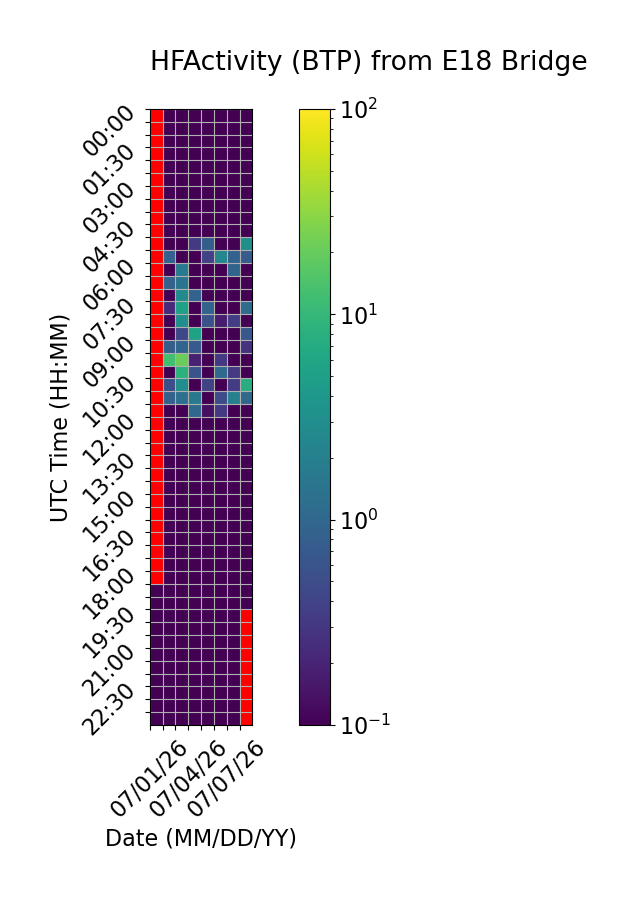

The data file committed next to this chart (first rows):
Time (UTC), 07/01/26, 07/02/26, 07/03/26, 07/04/26, 07/05/26, 07/06/26, 07/07/26, 07/08/26
00:00, , 0.0, 0.0, 0.0, 0.0, 0.0, 0.0, 0.0
00:30, , 0.0, 0.0, 0.0, 0.0, 0.0, 0.0, 0.0
01:00, , 0.0, 0.0, 0.0, 0.0, 0.0, 0.0, 0.0
01:30, , 0.0, 0.0, 0.0, 0.0, 0.0, 0.0, 0.0
02:00, , 0.0, 0.0, 0.0, 0.0, 0.0, 0.0, 0.0
02:30, , 0.0, 0.0, 0.0, 0.0, 0.0, 0.0, 0.0
03:00, , 0.0, 0.0, 0.0, 0.0, 0.0, 0.0, 0.0
03:30, , 0.0, 0.0, 0.0, 0.0, 0.0, 0.0, 0.0
04:00, , 0.0, 0.0, 0.0, 0.0, 0.0, 0.0, 0.0
04:30, , 0.0, 0.0, 0.0, 0.0, 0.0, 0.0, 0.0
05:00, , 0.0, 0.0, 0.3239, 0.7733, 0.0, 0.1052, 3.127
05:30, , 0.8682, 0.05909, 0.0, 0.381, 2.475, 0.8724, 0.7384
06:00, , 0.0, 1.674, 0.0, 0.0, 0.0, 0.9152, 0.0
06:30, , 0.8788, 1.41, 0.0, 0.0, 0.0, 0.0, 0.03432
07:00, , 0.0, 2.691, 0.8815, 0.0, 0.0, 0.0, 0.0
07:30, , 0.227, 5.251, 0.0, 0.9139, 0.0, 0.0, 1.145
08:00, , 0.0, 3.155, 0.0, 0.5573, 0.1675, 0.3406, 0.0
08:30, , 0.0, 0.4416, 5.485, 0.0, 0.0, 0.0, 0.6537
09:00, , 0.7585, 0.9628, 0.7327, 0.0, 0.0, 0.0, 0.273
09:30, , 12.42, 21.37, 0.1865, 0.0, 0.3157, 0.0, 0.0
10:00, , 0.0, 8.472, 0.585, 0.0, 1.061, 0.3176, 0.0
10:30, , 0.5195, 2.984, 0.0, 0.3942, 0.0, 0.329, 7.562
11:00, , 0.8517, 1.231, 1.631, 0.0, 0.5029, 2.101, 1.044
11:30, , 0.0, 0.0, 0.9988, 0.1327, 0.3148, 0.0, 0.0
12:00, , 0.0, 0.0, 0.0, 0.0, 0.0, 0.0, 0.0
12:30, , 0.0, 0.0, 0.0, 0.0, 0.0, 0.0, 0.0
13:00, , 0.0, 0.0, 0.0, 0.0, 0.0, 0.0, 0.0
13:30, , 0.0, 0.0, 0.0, 0.0, 0.0, 0.0, 0.0
14:00, , 0.0, 0.0, 0.0, 0.0, 0.0, 0.0, 0.0
14:30, , 0.0, 0.0, 0.0, 0.0, 0.0, 0.0, 0.0
15:00, , 0.0, 0.0, 0.0, 0.0, 0.0, 0.0, 0.0
15:30, , 0.0, 0.0, 0.0, 0.0, 0.0, 0.0, 0.0
16:00, , 0.0, 0.0, 0.0, 0.0, 0.0, 0.0, 0.0
16:30, , 0.0, 0.0, 0.0, 0.0, 0.0, 0.0, 0.0
17:00, , 0.0, 0.0, 0.0, 0.0, 0.0, 0.0, 0.0
17:30, , 0.0, 0.0, 0.0, 0.0, 0.0, 0.0, 0.0
18:00, , 0.0, 0.0, 0.0, 0.0, 0.0, 0.0, 0.0
18:30, 0.0, 0.0, 0.0, 0.0, 0.0, 0.0, 0.0, 0.0
19:00, 0.0, 0.0, 0.0, 0.0, 0.0, 0.0, 0.0, 0.0
19:30, 0.0, 0.0, 0.0, 0.0, 0.0, 0.0, 0.0, 
20:00, 0.0, 0.0, 0.0, 0.0, 0.0, 0.0, 0.0, 
20:30, 0.0, 0.0, 0.0, 0.0, 0.0, 0.0, 0.0, 
21:00, 0.0, 0.0, 0.0, 0.0, 0.0, 0.0, 0.0, 
21:30, 0.0, 0.0, 0.0, 0.0, 0.0, 0.0, 0.0, 
22:00, 0.0, 0.0, 0.0, 0.0, 0.0, 0.0, 0.0, 
22:30, 0.0, 0.0, 0.0, 0.0, 0.0, 0.0, 0.0, 
23:00, 0.0, 0.0, 0.0, 0.0, 0.0, 0.0, 0.0, 
23:30, 0.0, 0.0, 0.0, 0.0, 0.0, 0.0, 0.0, 
